Dataset: yolo_dataset (GitHub, josephmelwin0-tech/pen-assembly-check). Classes: state 0 barrel only, state 1 back cap on, state 2 refill inserted, state 3 cone cap on, state 4 top cap on.

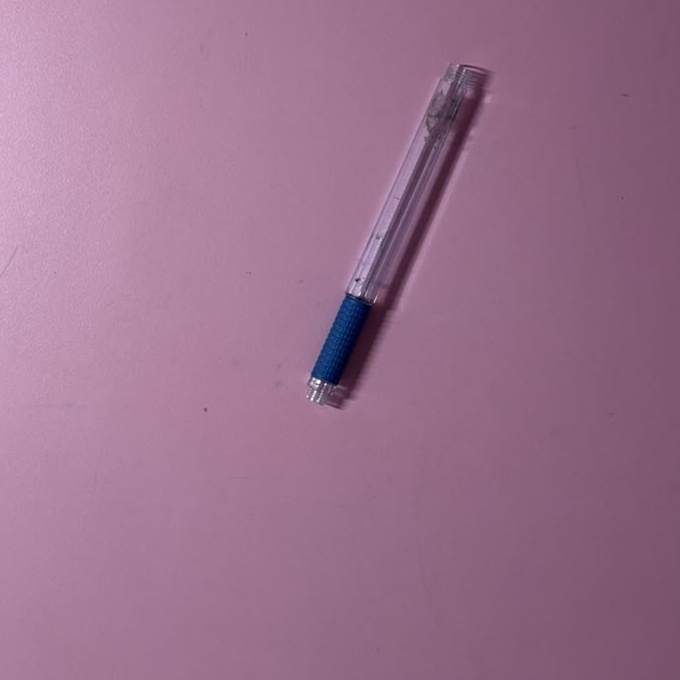
Label: state 0 barrel only

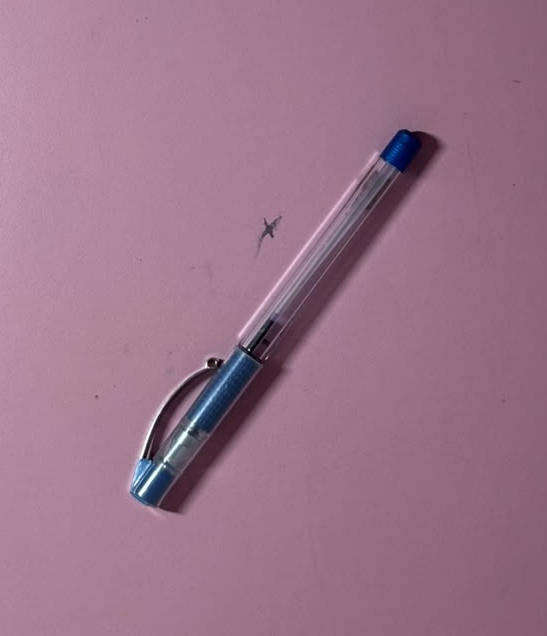
Label: state 4 top cap on

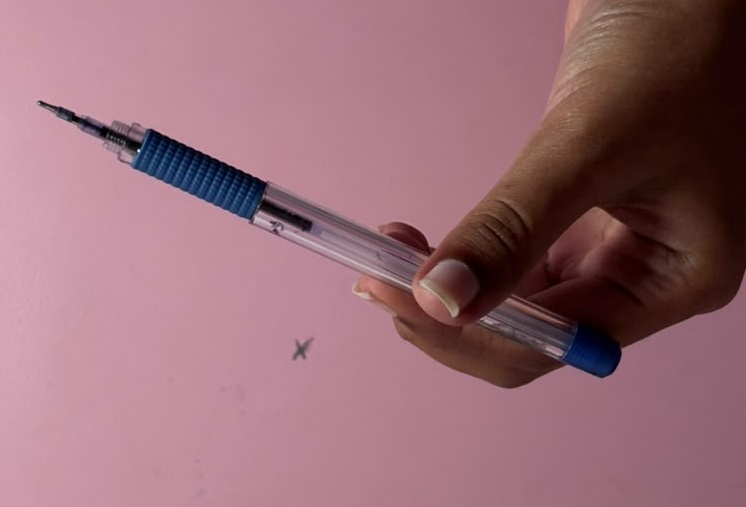
Label: state 2 refill inserted

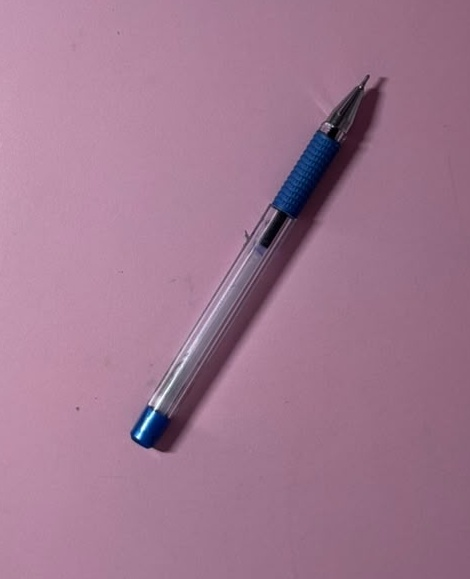
Label: state 3 cone cap on

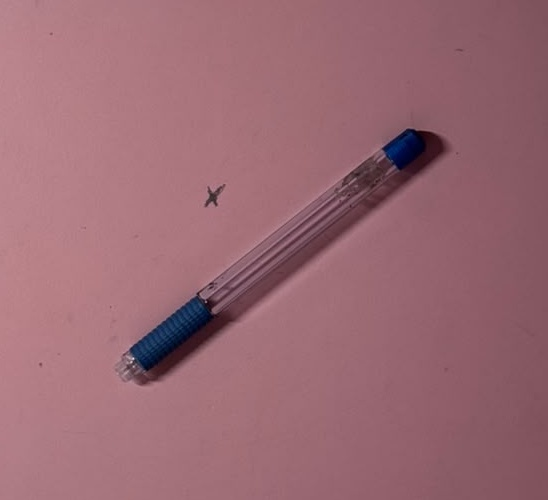
Label: state 1 back cap on

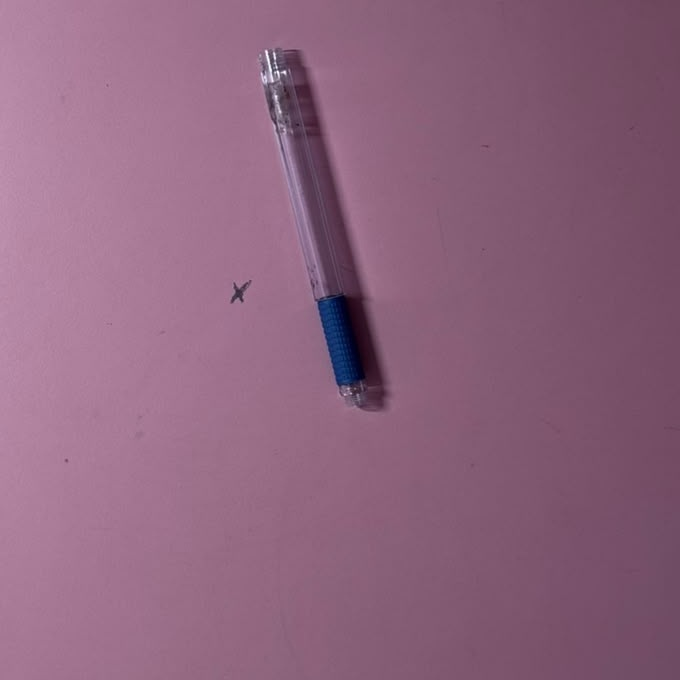
Label: state 0 barrel only
